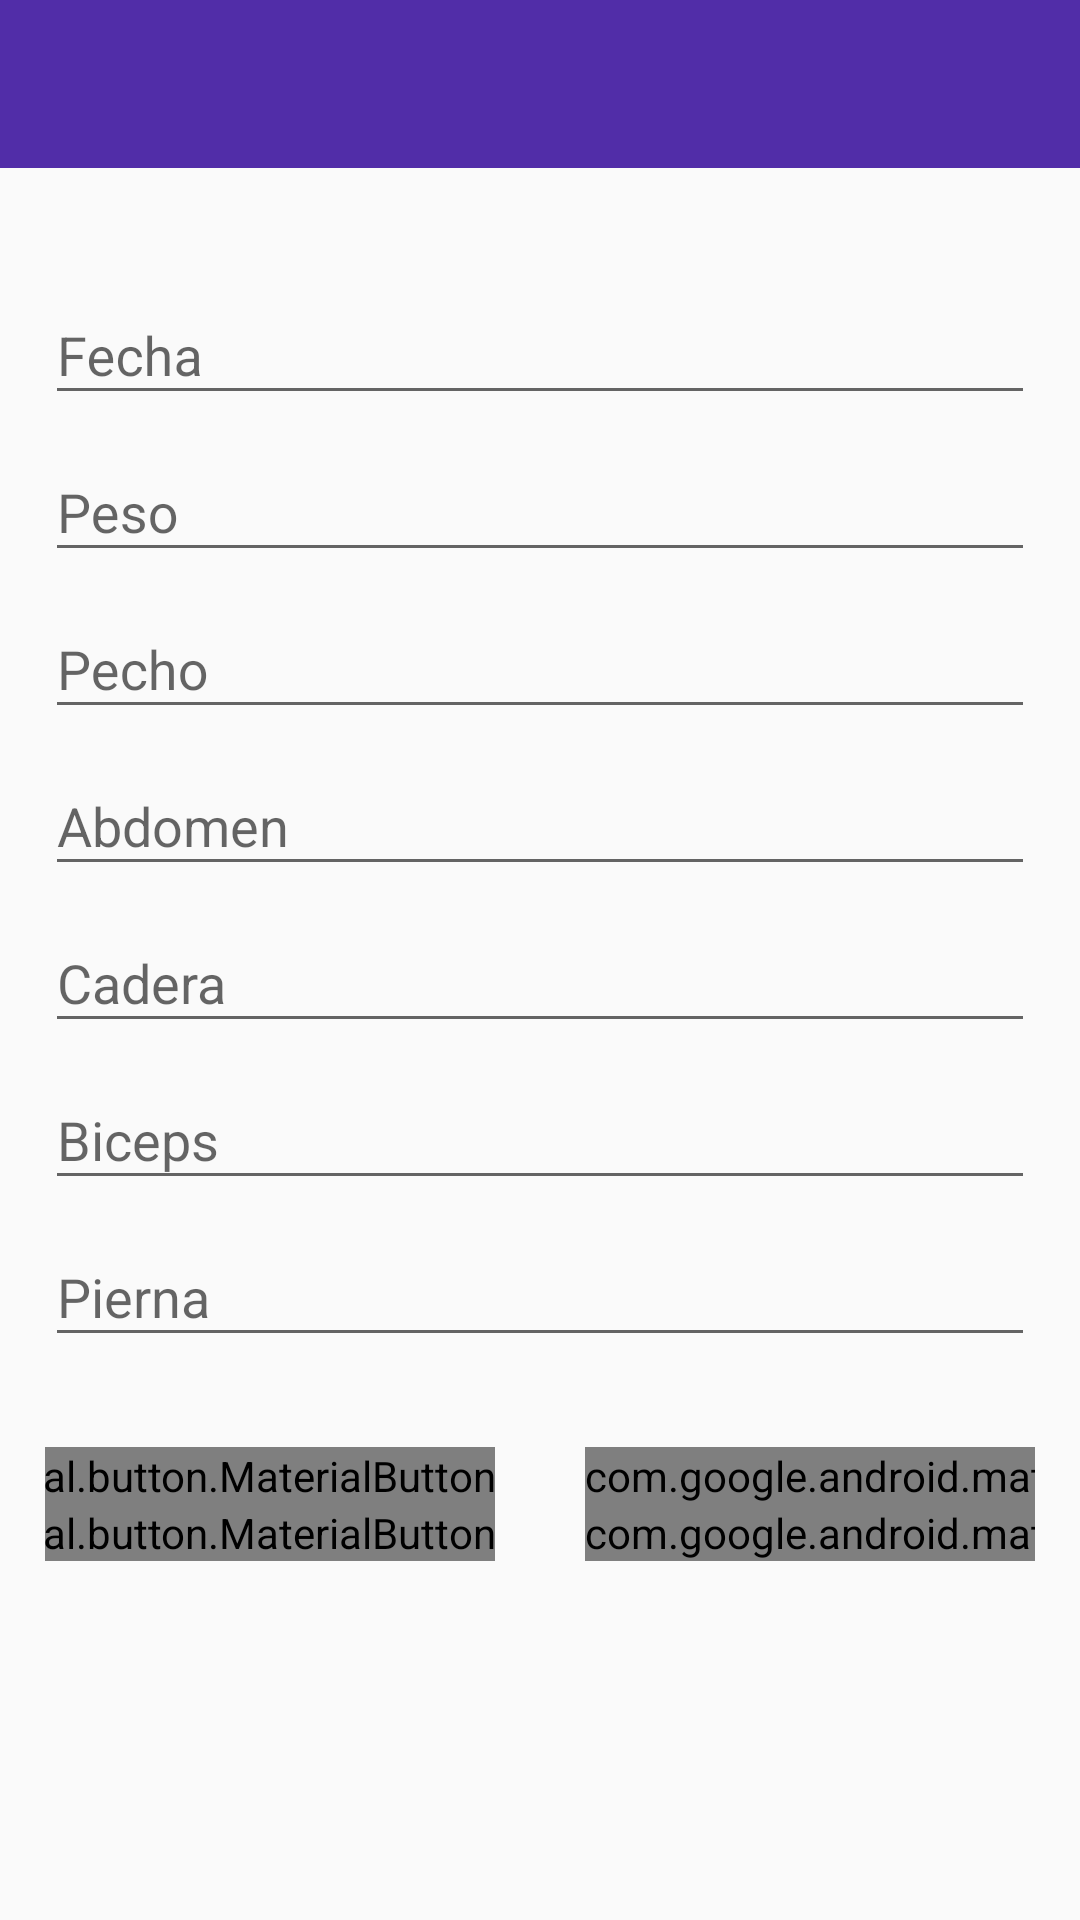

Produce the Android XML layout that renders to this screen, including the resource entries it uses.
<!-- AndroidManifest.xml: application theme AppTheme -->
<!-- res/layout/fragment_data_input.xml -->
<?xml version="1.0" encoding="utf-8"?>
<androidx.coordinatorlayout.widget.CoordinatorLayout xmlns:android="http://schemas.android.com/apk/res/android"
    android:id="@+id/clMain"
    xmlns:app="http://schemas.android.com/apk/res-auto"
    xmlns:tools="http://schemas.android.com/tools"
    android:layout_width="match_parent"
    android:layout_height="match_parent"
    tools:context=".view.ui.fragment.DataInputFragment">

    <com.google.android.material.appbar.AppBarLayout
        android:layout_width="match_parent"
        android:layout_height="wrap_content"
        app:layout_constraintTop_toTopOf="parent"
        app:liftOnScroll="true">

        <androidx.appcompat.widget.Toolbar
            android:id="@+id/toolbarAddMeasure"
            android:layout_width="match_parent"
            android:layout_height="wrap_content" />
    </com.google.android.material.appbar.AppBarLayout>

    <androidx.core.widget.NestedScrollView
        android:layout_width="match_parent"
        android:layout_height="match_parent"
        app:layout_behavior="com.google.android.material.appbar.AppBarLayout$ScrollingViewBehavior">

        <androidx.constraintlayout.widget.ConstraintLayout
            android:layout_width="match_parent"
            android:layout_height="match_parent"
            android:layout_marginStart="15dp"
            android:layout_marginTop="30dp"
            android:layout_marginEnd="15dp">

            <com.google.android.material.textfield.TextInputLayout
                android:id="@+id/tilDate"
                android:layout_width="match_parent"
                android:layout_height="wrap_content"
                android:hint="@string/date"
                app:layout_constraintBottom_toTopOf="@+id/tilWeight"
                app:layout_constraintEnd_toEndOf="parent"
                app:layout_constraintStart_toStartOf="parent"
                app:layout_constraintTop_toTopOf="parent">

                <com.google.android.material.textfield.TextInputEditText
                    android:id="@+id/tietDate"
                    android:layout_width="match_parent"
                    android:layout_height="wrap_content"
                    android:drawableStart="@drawable/ic_date"
                    android:drawablePadding="5dp"
                    android:focusableInTouchMode="false" />

            </com.google.android.material.textfield.TextInputLayout>

            <com.google.android.material.textfield.TextInputLayout
                android:id="@+id/tilWeight"
                android:layout_width="match_parent"
                android:layout_height="wrap_content"
                android:hint="@string/weight"
                app:layout_constraintStart_toStartOf="parent"
                app:layout_constraintTop_toBottomOf="@+id/tilDate">

                <com.google.android.material.textfield.TextInputEditText
                    android:id="@+id/tietWeight"
                    android:layout_width="match_parent"
                    android:layout_height="wrap_content"
                    android:inputType="numberDecimal" />

            </com.google.android.material.textfield.TextInputLayout>

            <com.google.android.material.textfield.TextInputLayout
                android:id="@+id/tilChest"
                android:layout_width="match_parent"
                android:layout_height="wrap_content"
                android:hint="@string/chest"
                app:layout_constraintStart_toStartOf="parent"
                app:layout_constraintTop_toBottomOf="@+id/tilWeight">

                <com.google.android.material.textfield.TextInputEditText
                    android:id="@+id/tietChest"
                    android:layout_width="match_parent"
                    android:layout_height="wrap_content"
                    android:inputType="numberDecimal" />

            </com.google.android.material.textfield.TextInputLayout>

            <com.google.android.material.textfield.TextInputLayout
                android:id="@+id/tilWaist"
                android:layout_width="match_parent"
                android:layout_height="wrap_content"
                android:hint="@string/waist"
                app:layout_constraintStart_toStartOf="parent"
                app:layout_constraintTop_toBottomOf="@+id/tilChest">

                <com.google.android.material.textfield.TextInputEditText
                    android:id="@+id/tietWaist"
                    android:layout_width="match_parent"
                    android:layout_height="wrap_content"
                    android:inputType="numberDecimal" />

            </com.google.android.material.textfield.TextInputLayout>

            <com.google.android.material.textfield.TextInputLayout
                android:id="@+id/tilHip"
                android:layout_width="match_parent"
                android:layout_height="wrap_content"
                android:hint="@string/hip"
                app:layout_constraintStart_toStartOf="parent"
                app:layout_constraintTop_toBottomOf="@+id/tilWaist">

                <com.google.android.material.textfield.TextInputEditText
                    android:id="@+id/tietHip"
                    android:layout_width="match_parent"
                    android:layout_height="wrap_content"
                    android:inputType="numberDecimal" />

            </com.google.android.material.textfield.TextInputLayout>

            <com.google.android.material.textfield.TextInputLayout
                android:id="@+id/tilBiceps"
                android:layout_width="match_parent"
                android:layout_height="wrap_content"
                android:hint="@string/biceps"
                app:layout_constraintStart_toStartOf="parent"
                app:layout_constraintTop_toBottomOf="@+id/tilHip">

                <com.google.android.material.textfield.TextInputEditText
                    android:id="@+id/tietBicep"
                    android:layout_width="match_parent"
                    android:layout_height="wrap_content"
                    android:inputType="numberDecimal" />

            </com.google.android.material.textfield.TextInputLayout>

            <com.google.android.material.textfield.TextInputLayout
                android:id="@+id/tilLeg"
                android:layout_width="match_parent"
                android:layout_height="wrap_content"
                android:hint="@string/leg"
                app:layout_constraintStart_toStartOf="parent"
                app:layout_constraintTop_toBottomOf="@+id/tilBiceps">

                <com.google.android.material.textfield.TextInputEditText
                    android:id="@+id/tietLeg"
                    android:layout_width="match_parent"
                    android:layout_height="wrap_content"
                    android:inputType="numberDecimal" />

            </com.google.android.material.textfield.TextInputLayout>

            <androidx.constraintlayout.widget.ConstraintLayout
                android:layout_width="wrap_content"
                android:layout_height="wrap_content"
                android:layout_marginBottom="30dp"
                android:layout_marginTop="30dp"
                app:layout_constraintBottom_toBottomOf="parent"
                app:layout_constraintEnd_toEndOf="parent"
                app:layout_constraintStart_toStartOf="parent"
                app:layout_constraintTop_toBottomOf="@+id/tilLeg">

                <com.google.android.material.button.MaterialButton
                    android:id="@+id/bAdd"
                    android:layout_width="wrap_content"
                    android:layout_height="wrap_content"
                    android:layout_marginRight="30dp"
                    android:text="@string/addMeasurement"
                    app:layout_constraintBottom_toTopOf="@+id/bFindDate"
                    app:layout_constraintEnd_toStartOf="@+id/bModify"
                    app:layout_constraintStart_toStartOf="parent"
                    app:layout_constraintTop_toTopOf="parent" />

                <com.google.android.material.button.MaterialButton
                    android:id="@+id/bModify"
                    android:layout_width="wrap_content"
                    android:layout_height="wrap_content"
                    android:enabled="false"
                    android:text="@string/editMeasurement"
                    app:layout_constraintBottom_toTopOf="@+id/bClear"
                    app:layout_constraintEnd_toEndOf="parent"
                    app:layout_constraintStart_toEndOf="@+id/bAdd"
                    app:layout_constraintTop_toTopOf="parent" />

                <com.google.android.material.button.MaterialButton
                    android:id="@+id/bFindDate"
                    android:layout_width="wrap_content"
                    android:layout_height="wrap_content"
                    android:layout_marginRight="30dp"
                    android:text="@string/findMeasurement"
                    app:layout_constraintBottom_toBottomOf="parent"
                    app:layout_constraintEnd_toStartOf="@+id/bClear"
                    app:layout_constraintStart_toStartOf="parent"
                    app:layout_constraintTop_toTopOf="@+id/bAdd" />

                <com.google.android.material.button.MaterialButton
                    android:id="@+id/bClear"
                    android:layout_width="wrap_content"
                    android:layout_height="wrap_content"
                    android:text="@string/clearMeasurement"
                    app:layout_constraintBottom_toBottomOf="parent"
                    app:layout_constraintEnd_toEndOf="parent"
                    app:layout_constraintStart_toEndOf="@+id/bFindDate"
                    app:layout_constraintTop_toTopOf="@+id/bModify" />

            </androidx.constraintlayout.widget.ConstraintLayout>


        </androidx.constraintlayout.widget.ConstraintLayout>
    </androidx.core.widget.NestedScrollView>
</androidx.coordinatorlayout.widget.CoordinatorLayout>
<!-- resources referenced by this layout -->
<resources>
  <string name="addMeasurement">Añadir</string>
  <string name="biceps">Biceps</string>
  <string name="chest">Pecho</string>
  <string name="clearMeasurement">Limpiar</string>
  <string name="date">Fecha</string>
  <string name="editMeasurement">Editar</string>
  <string name="findMeasurement">Buscar</string>
  <string name="hip">Cadera</string>
  <string name="leg">Pierna</string>
  <string name="waist">Abdomen</string>
  <string name="weight">Peso</string>
  <style name="AppTheme" parent="Theme.AppCompat.Light.NoActionBar">
          
          <item name="colorPrimary">@color/colorPrimary</item>
          <item name="colorPrimaryDark">@color/colorPrimaryDark</item>
          <item name="colorAccent">@color/colorAccent</item>
  
          <item name="android:windowFullscreen">false</item>
          <item name="android:windowNoTitle">true</item>
      </style>
  <color name="colorPrimary">#512DA8</color>
  <color name="colorPrimaryDark">#311B92</color>
  <color name="colorAccent">#00BCD4</color>
</resources>
